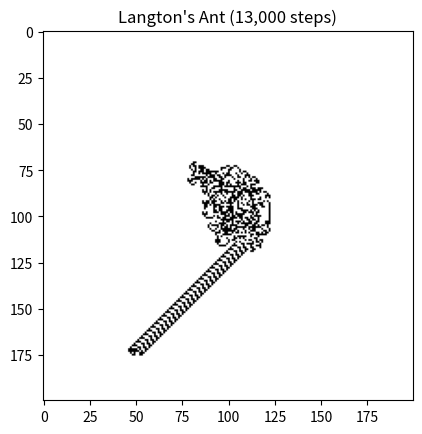

Write the Python code that produced this figure.
"""Project 3: Emergence

Author		Christopher Tang
Date		03/25/2026

This program simulates Langton's Ant. The ant moves on a grid of black and white cells, following simple rules based on the color of the cell it is currently on. The program visualizes the ant's movement and the resulting pattern on the grid.

AI Usage: 	AI wasn't used for this project.

Sources:    
https://en.wikipedia.org/wiki/Langton%27s_ant
https://langtonant.com/

"""

import numpy as np
import matplotlib.pyplot as plt
from matplotlib.animation import PillowWriter


fig, ax = plt.subplots()

# Create a 200x200 grid of white cells
grid = np.ones((200, 200))
x = 100
y = 100
direction = 0

"""
turn
    Determines the new direction of the ant based on the current color of the cell it is on. If the cell is black (color = 1), the ant turns counterclockwise. If the cell is white, the ant turns clockwise.

    Args: 
        direction: An integer representing the current direction of the ant (0: up, 1: right, 2: down, 3: left).
        color: An integer representing the color of the cell (0: white, 1: black).

    Returns: An integer representing the new direction of the ant.
"""
def turn(direction, color):
    if color == 1:
        return (direction - 1) % 4
    elif color == 0:
        return (direction + 1) % 4

"""
move
    Determines the new position of the ant based on its current direction.

    Args: 
        x: An integer representing the current x-coordinate of the ant.
        y: An integer representing the current y-coordinate of the ant.
        direction: An integer representing the current direction of the ant (0: up, 1: right, 2: down, 3: left).

    Returns: An ordered pair (x, y) representing the new position of the ant.
"""
def move(x, y, direction):
    if direction == 0:
        return x, y + 1
    elif direction == 1:
        return x + 1, y
    elif direction == 2:
        return x, y - 1
    elif direction == 3:
        return x - 1, y

# Simulate the ant's movement for 13,000 steps
for i in range(13000):
    color = grid[x, y]
    direction = turn(direction, color)
    grid[x, y] = 1 - color
    x, y = move(x, y, direction)

    x %= 200
    y %= 200

ax.imshow(grid, cmap='gray')
ax.set_title("Langton's Ant (13,000 steps)")
plt.show()
